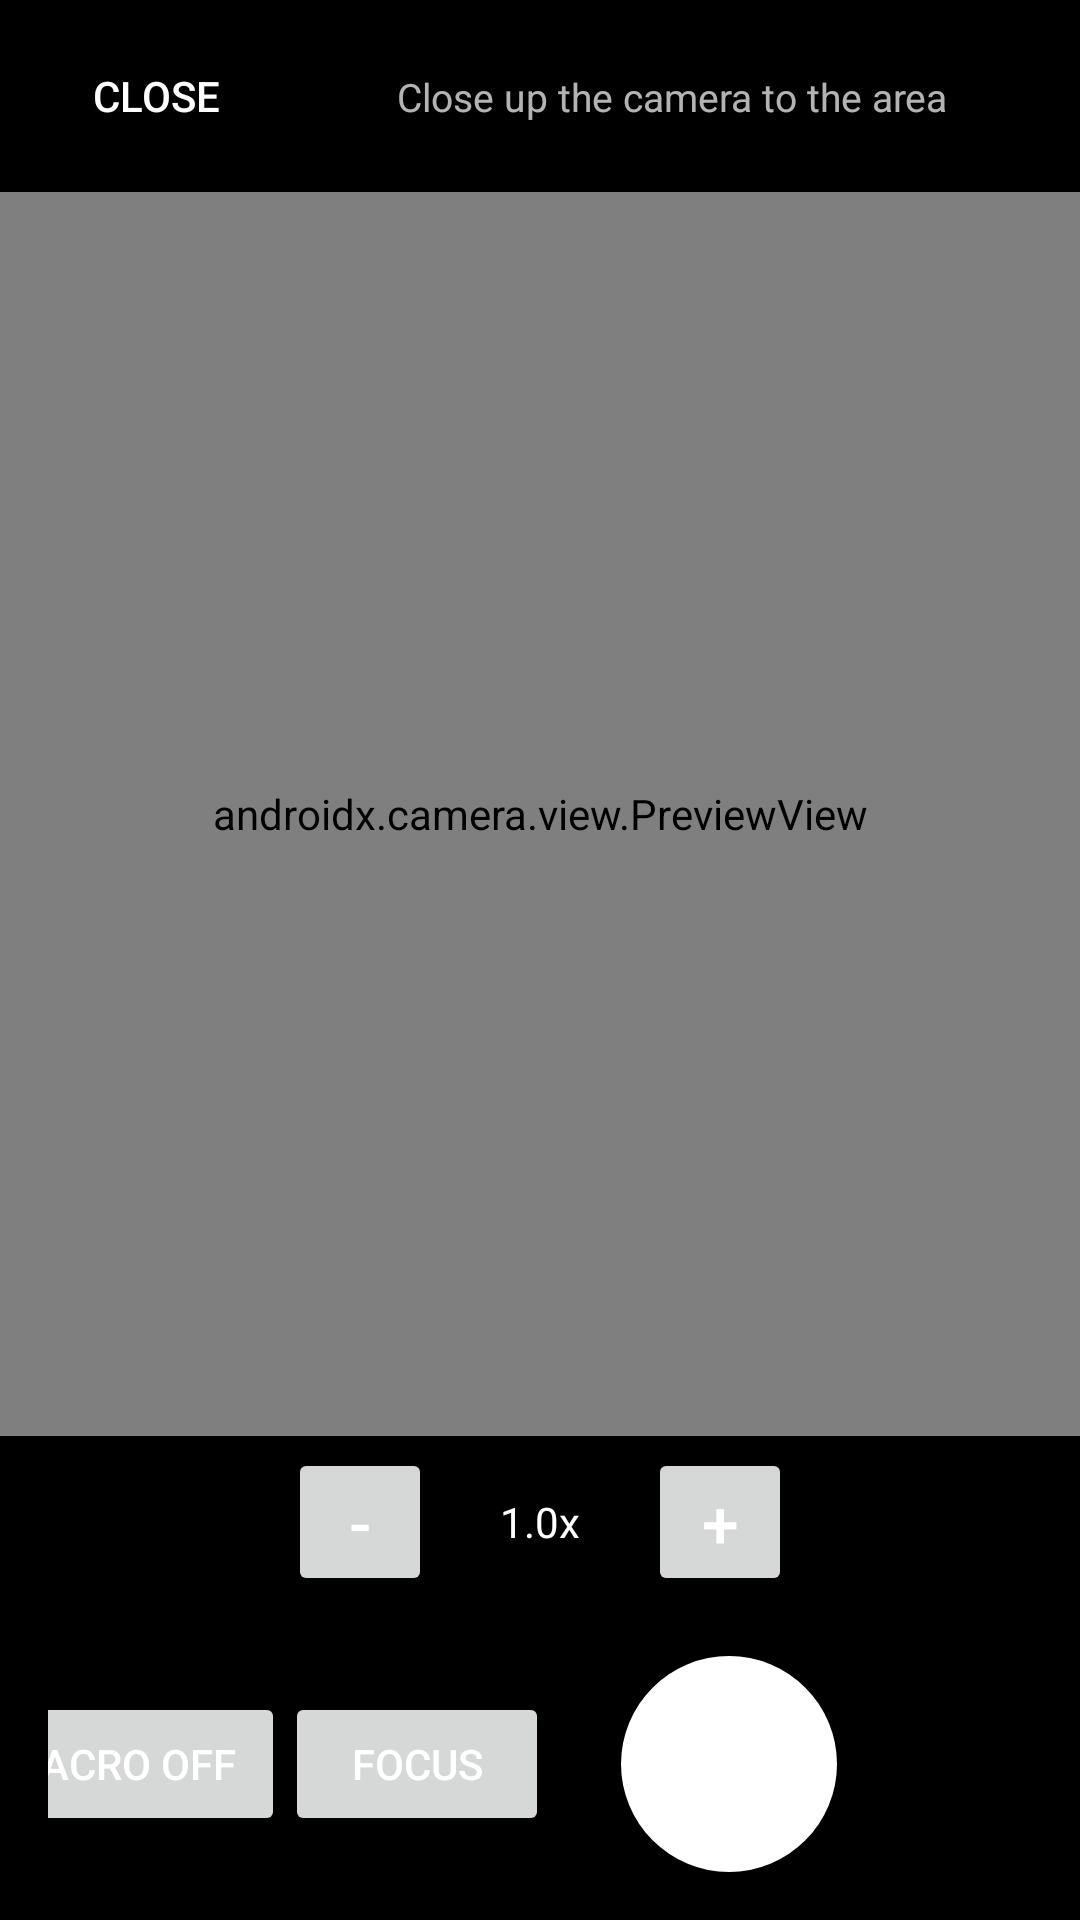

Here is an Android app screen rendered from its layout file. Give the layout XML and the strings, colors and styles it references.
<!-- AndroidManifest.xml: application theme Theme.OralAcquisition -->
<!-- res/layout/activity_camera_capture.xml -->
<?xml version="1.0" encoding="utf-8"?>
<LinearLayout xmlns:android="http://schemas.android.com/apk/res/android"
    android:layout_width="match_parent"
    android:layout_height="match_parent"
    android:background="#000000"
    android:orientation="vertical">

    <LinearLayout
        android:layout_width="match_parent"
        android:layout_height="wrap_content"
        android:background="#33000000"
        android:orientation="horizontal"
        android:padding="8dp">

        <androidx.appcompat.widget.AppCompatButton
            android:id="@+id/btnClose"
            android:layout_width="wrap_content"
            android:layout_height="wrap_content"
            android:background="?attr/selectableItemBackgroundBorderless"
            android:text="CLOSE"
            android:textColor="#FFFFFF"
            android:textSize="14sp" />

        <TextView
            android:id="@+id/tvMacroHint"
            android:layout_width="0dp"
            android:layout_height="wrap_content"
            android:layout_weight="1"
            android:gravity="center"
            android:text="Close up the camera to the area"
            android:textColor="#B3FFFFFF"
            android:textSize="13sp" />
    </LinearLayout>

    <androidx.camera.view.PreviewView
        android:id="@+id/pvPreview"
        android:layout_width="match_parent"
        android:layout_height="0dp"
        android:layout_weight="1" />

    <LinearLayout
        android:layout_width="match_parent"
        android:layout_height="wrap_content"
        android:background="#33000000"
        android:gravity="center"
        android:orientation="horizontal"
        android:padding="4dp">

        <androidx.appcompat.widget.AppCompatButton
            android:id="@+id/btnZoomOut"
            android:layout_width="48dp"
            android:layout_height="wrap_content"
            android:text="-"
            android:textAllCaps="false"
            android:textColor="#FFFFFF"
            android:textSize="22sp" />

        <TextView
            android:id="@+id/tvZoom"
            android:layout_width="72dp"
            android:layout_height="wrap_content"
            android:gravity="center"
            android:text="1.0x"
            android:textColor="#FFFFFF"
            android:textSize="14sp" />

        <androidx.appcompat.widget.AppCompatButton
            android:id="@+id/btnZoomIn"
            android:layout_width="48dp"
            android:layout_height="wrap_content"
            android:text="+"
            android:textAllCaps="false"
            android:textColor="#FFFFFF"
            android:textSize="22sp" />
    </LinearLayout>

    <LinearLayout
        android:layout_width="match_parent"
        android:layout_height="wrap_content"
        android:background="#33000000"
        android:gravity="center"
        android:orientation="horizontal"
        android:padding="16dp">

        <androidx.appcompat.widget.AppCompatButton
            android:id="@+id/btnMacro"
            android:layout_width="wrap_content"
            android:layout_height="wrap_content"
            android:paddingStart="16dp"
            android:paddingEnd="16dp"
            android:text="MACRO OFF"
            android:textAllCaps="true"
            android:textColor="#FFFFFF"
            android:textSize="14sp" />

        <androidx.appcompat.widget.AppCompatButton
            android:id="@+id/btnFocus"
            android:layout_width="wrap_content"
            android:layout_height="wrap_content"
            android:paddingStart="16dp"
            android:paddingEnd="16dp"
            android:text="FOCUS"
            android:textAllCaps="true"
            android:textColor="#FFFFFF"
            android:textSize="14sp" />

        <androidx.appcompat.widget.AppCompatButton
            android:id="@+id/btnShutter"
            android:layout_width="72dp"
            android:layout_height="72dp"
            android:layout_marginStart="24dp"
            android:layout_marginEnd="24dp"
            android:background="@drawable/bg_shutter"
            android:text=""
            android:textColor="#FFFFFF"
            android:textSize="12sp" />

        <TextView
            android:layout_width="72dp"
            android:layout_height="wrap_content"
            android:text=""
            android:textSize="14sp" />
    </LinearLayout>

</LinearLayout>
<!-- resources referenced by this layout -->
<resources>
  <!-- drawable bg_shutter (drawable) -->
  <?xml version="1.0" encoding="utf-8"?>
  <shape xmlns:android="http://schemas.android.com/apk/res/android"
      android:shape="oval">
      <solid android:color="#FFFFFF" />
      <size
          android:width="72dp"
          android:height="72dp" />
  </shape>
  <style name="Theme.OralAcquisition" parent="Theme.Material3.Light.NoActionBar">
          <item name="colorPrimary">@color/primary</item>
          <item name="colorPrimaryDark">@color/primary_dark</item>
          <item name="colorAccent">@color/primary</item>
          <item name="android:statusBarColor">@color/primary_dark</item>
      </style>
  <color name="primary">#00695C</color>
  <color name="primary_dark">#004D40</color>
</resources>
